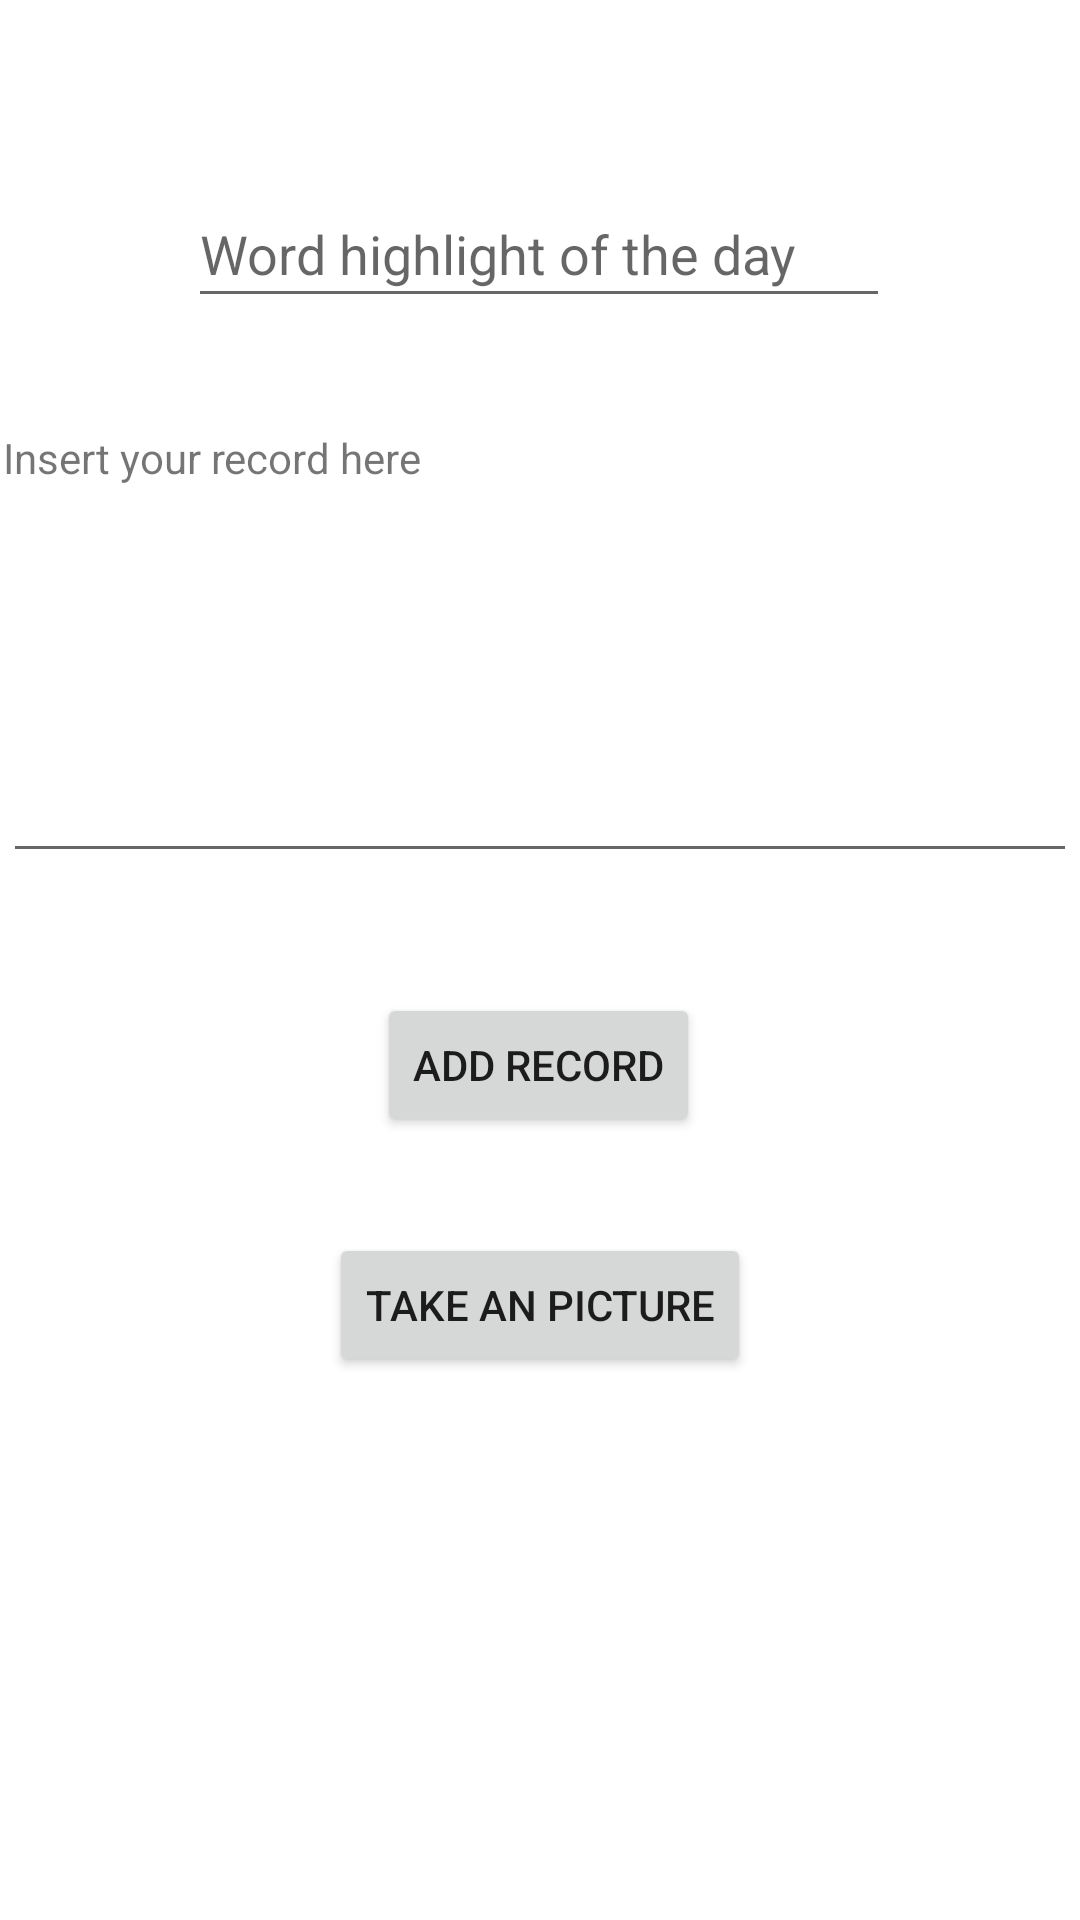

Produce the Android XML layout that renders to this screen, including the resource entries it uses.
<!-- AndroidManifest.xml: application theme Theme.LattersToSaraswati -->
<!-- res/layout/fragment_add_record_of_the_day.xml -->
<?xml version="1.0" encoding="utf-8"?>
<androidx.constraintlayout.widget.ConstraintLayout xmlns:android="http://schemas.android.com/apk/res/android"
    xmlns:app="http://schemas.android.com/apk/res-auto"
    xmlns:tools="http://schemas.android.com/tools"
    android:layout_width="match_parent"
    android:layout_height="match_parent"
    tools:context=".AddRecordOfTheDayFragment">

    <Button
        android:id="@+id/btn_add_record_of_the_day"
        android:layout_width="wrap_content"
        android:layout_height="wrap_content"
        android:layout_marginTop="40dp"
        android:text="Add Record"
        app:layout_constraintEnd_toEndOf="parent"
        app:layout_constraintHorizontal_bias="0.498"
        app:layout_constraintStart_toStartOf="parent"
        app:layout_constraintTop_toBottomOf="@+id/edit_text_record_of_the_day" />

    <Button
        android:id="@+id/btn_take_an_picture"
        android:layout_width="wrap_content"
        android:layout_height="wrap_content"
        android:layout_marginTop="32dp"
        android:text="TAKE AN PICTURE"
        app:layout_constraintEnd_toEndOf="parent"
        app:layout_constraintStart_toStartOf="parent"
        app:layout_constraintTop_toBottomOf="@+id/btn_add_record_of_the_day" />

    <ImageView
        android:id="@+id/image_view_photo_captured"
        android:layout_width="273dp"
        android:layout_height="183dp"
        android:layout_marginTop="40dp"
        android:scaleType="fitCenter"
        app:layout_constraintBottom_toBottomOf="parent"
        app:layout_constraintEnd_toEndOf="parent"
        app:layout_constraintHorizontal_bias="0.565"
        app:layout_constraintStart_toStartOf="parent"
        app:layout_constraintTop_toBottomOf="@+id/btn_take_an_picture"
        app:layout_constraintVertical_bias="0.0"
        tools:src="@tools:sample/avatars" />

    <EditText
        android:id="@+id/edit_text_record_of_the_day"
        android:layout_width="358dp"
        android:layout_height="125dp"
        android:layout_marginTop="60dp"
        android:ems="10"
        android:gravity="start|top"
        android:inputType="textMultiLine"
        app:layout_constraintEnd_toEndOf="parent"
        app:layout_constraintHorizontal_bias="0.509"
        app:layout_constraintStart_toStartOf="parent"
        app:layout_constraintTop_toBottomOf="@+id/edit_text_highlighted_word" />

    <TextView
        android:id="@+id/text_view_record_title"
        android:layout_width="wrap_content"
        android:layout_height="wrap_content"
        android:layout_marginBottom="4dp"
        android:text="Insert your record here"
        app:layout_constraintBottom_toTopOf="@+id/edit_text_record_of_the_day"
        app:layout_constraintEnd_toEndOf="@+id/edit_text_record_of_the_day"
        app:layout_constraintHorizontal_bias="0.0"
        app:layout_constraintStart_toStartOf="@+id/edit_text_record_of_the_day" />

    <EditText
        android:id="@+id/edit_text_highlighted_word"
        android:layout_width="234dp"
        android:layout_height="46dp"
        android:layout_marginTop="60dp"
        android:ems="10"
        android:hint="Word highlight of the day"
        android:inputType="textPersonName"
        app:layout_constraintEnd_toEndOf="parent"
        app:layout_constraintHorizontal_bias="0.497"
        app:layout_constraintStart_toStartOf="parent"
        app:layout_constraintTop_toTopOf="parent" />
</androidx.constraintlayout.widget.ConstraintLayout>
<!-- resources referenced by this layout -->
<resources>
  <style name="Theme.LattersToSaraswati" parent="Theme.MaterialComponents.DayNight.NoActionBar">
          
          <item name="colorPrimary">@color/purple_500</item>
          <item name="colorPrimaryVariant">@color/purple_700</item>
          <item name="colorOnPrimary">@color/white</item>
          
          <item name="colorSecondary">@color/teal_200</item>
          <item name="colorSecondaryVariant">@color/teal_700</item>
          <item name="colorOnSecondary">@color/black</item>
          
          <item name="android:statusBarColor" tools:targetApi="l">?attr/colorPrimaryVariant</item>
          
      </style>
  <color name="purple_500">#FF6200EE</color>
  <color name="purple_700">#FF3700B3</color>
  <color name="white">#FFFFFFFF</color>
  <color name="teal_200">#FF03DAC5</color>
  <color name="teal_700">#FF018786</color>
  <color name="black">#FF000000</color>
</resources>
